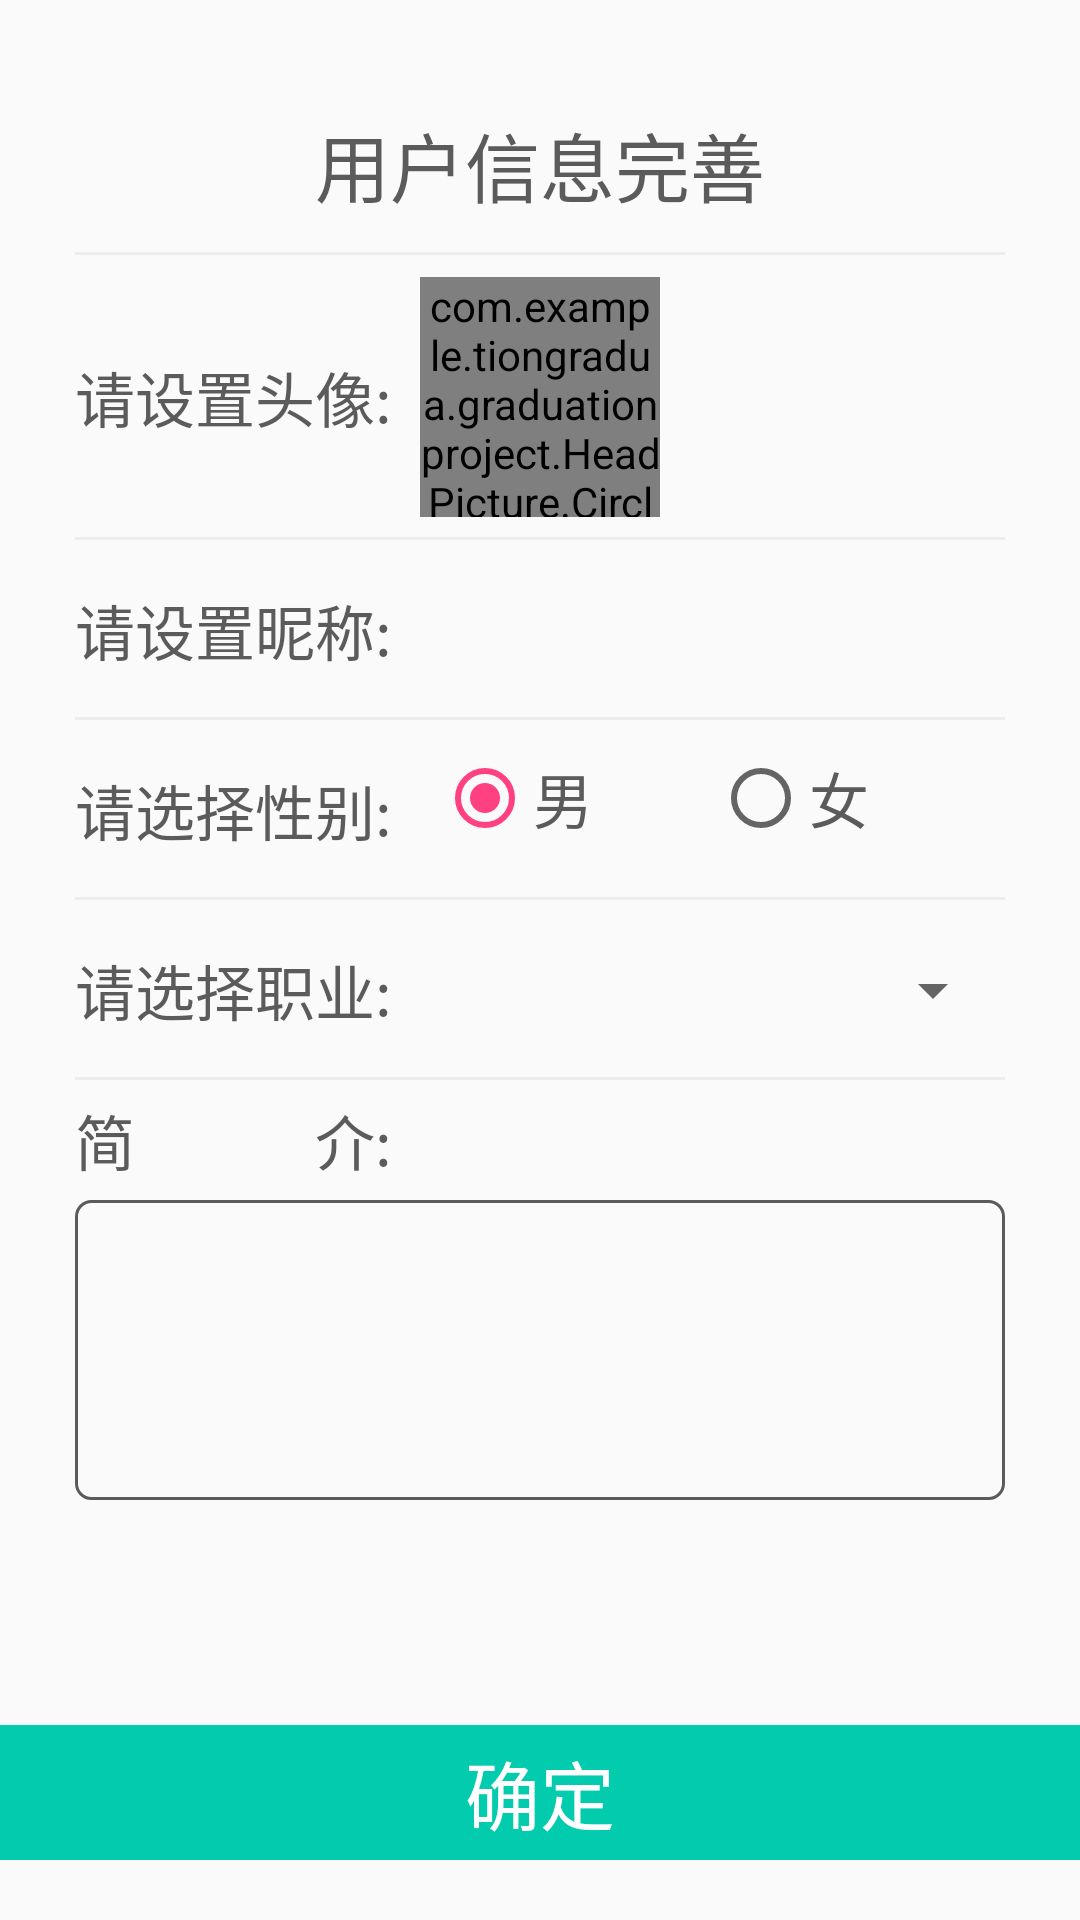

Layout XML and referenced resources for this Android screen:
<!-- AndroidManifest.xml: application theme AppTheme -->
<!-- res/layout/activity_improve_user.xml -->
<?xml version="1.0" encoding="utf-8"?>
<LinearLayout xmlns:android="http://schemas.android.com/apk/res/android"
    xmlns:app="http://schemas.android.com/apk/res-auto"
    xmlns:tools="http://schemas.android.com/tools"
    android:layout_width="match_parent"
    android:layout_height="match_parent"
    xmlns:CircleImageView="http://schemas.android.com/apk/res-auto"
    android:orientation="vertical"
    tools:context="com.example.tiongradua.graduationproject.ImproveUserActivity">
    <ScrollView
        android:layout_width="match_parent"
        android:layout_height="match_parent">
        <LinearLayout
            android:orientation="vertical"
            android:layout_width="match_parent"
            android:layout_height="match_parent">
            <LinearLayout
                android:layout_width="match_parent"
                android:padding="25dp"
                android:orientation="vertical"
                android:layout_height="wrap_content">
                <RelativeLayout
                    android:layout_width="match_parent"
                    android:layout_height="60dp">
                    <TextView
                        android:layout_width="wrap_content"
                        android:layout_height="wrap_content"
                        android:layout_centerInParent="true"
                        android:textSize="25sp"
                        android:textColor="#5b5b5b"
                        android:text="用户信息完善"/>
                    <View
                        android:layout_alignParentBottom="true"
                        style="@style/MineDividerStyle"/>
                </RelativeLayout>
                <RelativeLayout
                    android:layout_width="match_parent"
                    android:layout_height="95dp">
                    <TextView
                        android:layout_width="wrap_content"
                        android:layout_height="wrap_content"
                        android:layout_centerVertical="true"
                        android:textSize="20sp"
                        android:textColor="#5b5b5b"
                        android:text="请设置头像:"/>
                    <com.example.tiongradua.graduationproject.HeadPicture.CircleImageView
                        android:id="@+id/photo"
                        android:layout_width="80dp"
                        android:layout_height="80dp"
                        android:layout_gravity="center"
                        android:layout_marginTop="10dp"
                        CircleImageView:border_width="2dp"
                        android:layout_centerInParent="true"
                        android:background="@drawable/mine_login_pig" />
                    <View
                        android:layout_alignParentBottom="true"
                        style="@style/MineDividerStyle"/>
                </RelativeLayout>
                <RelativeLayout
                    android:layout_width="match_parent"
                    android:layout_height="60dp">
                    <TextView
                        android:id="@+id/name"
                        android:layout_width="wrap_content"
                        android:layout_height="wrap_content"
                        android:layout_marginRight="15dp"
                        android:layout_centerVertical="true"
                        android:textSize="20sp"
                        android:textColor="#5b5b5b"
                        android:text="请设置昵称:"/>
                    <EditText
                        android:id="@+id/Im_name"
                        android:layout_width="match_parent"
                        android:layout_height="40dp"
                        android:layout_centerVertical="true"
                        android:background="@null"
                        android:layout_toRightOf="@+id/name"
                        />
                    <View
                        android:layout_alignParentBottom="true"
                        style="@style/MineDividerStyle"/>
                </RelativeLayout>
                <RelativeLayout
                    android:layout_width="match_parent"
                    android:layout_height="60dp">
                    <TextView
                        android:id="@+id/sex"
                        android:layout_width="wrap_content"
                        android:layout_height="wrap_content"
                        android:layout_marginRight="15dp"
                        android:layout_centerVertical="true"
                        android:textSize="20sp"
                        android:textColor="#5b5b5b"
                        android:text="请选择性别:"/>
                    <RadioGroup
                        android:id="@+id/Im_RadioGroup"
                        android:layout_width="match_parent"
                        android:layout_toRightOf="@+id/sex"
                        android:layout_centerVertical="true"
                        android:orientation="horizontal"
                        android:layout_height="40dp">
                        <RadioButton
                            android:id="@+id/Im_radio1"
                            android:layout_width="wrap_content"
                            android:layout_height="wrap_content"
                            android:textSize="20dp"
                            android:textColor="#5b5b5b"
                            android:checked="true"
                            android:layout_marginRight="40dp"
                            android:text="男"/>
                        <RadioButton
                            android:id="@+id/Im_radio2"
                            android:layout_width="wrap_content"
                            android:layout_height="wrap_content"
                            android:textSize="20dp"
                            android:textColor="#5b5b5b"
                            android:text="女"/>
                    </RadioGroup>
                    <View
                        android:layout_alignParentBottom="true"
                        style="@style/MineDividerStyle"/>
                </RelativeLayout>
                <RelativeLayout
                    android:layout_width="match_parent"
                    android:layout_height="60dp">
                    <TextView
                        android:id="@+id/profession"
                        android:layout_width="wrap_content"
                        android:layout_height="wrap_content"
                        android:layout_marginRight="15dp"
                        android:layout_centerVertical="true"
                        android:textSize="20sp"
                        android:textColor="#5b5b5b"
                        android:text="请选择职业:"/>
                    <Spinner
                        android:id="@+id/Im_profession"
                        android:layout_width="match_parent"
                        android:layout_height="40dp"
                        android:layout_centerVertical="true"
                        android:layout_toRightOf="@+id/profession">
                    </Spinner>
                    <View
                        android:layout_alignParentBottom="true"
                        style="@style/MineDividerStyle"/>
                </RelativeLayout>
                <RelativeLayout
                    android:layout_width="match_parent"
                    android:layout_height="40dp">
                    <TextView
                        android:id="@+id/introduce"
                        android:layout_width="wrap_content"
                        android:layout_height="wrap_content"
                        android:layout_marginRight="15dp"
                        android:layout_centerVertical="true"
                        android:textSize="20sp"
                        android:textColor="#5b5b5b"
                        android:text="简            介:"/>
                </RelativeLayout>
                <RelativeLayout
                    android:layout_width="match_parent"
                    android:layout_height="100dp">
                    <EditText
                        android:id="@+id/Im_introduce"
                        android:layout_width="match_parent"
                        android:layout_height="100dp"
                        android:inputType="textMultiLine"
                        android:textSize="20sp"
                        android:gravity="left|top"
                        android:background="@drawable/mine_login_shape"/>
                </RelativeLayout>
            </LinearLayout>

            <Button
                android:id="@+id/Im_button"
                android:layout_marginTop="50dp"
                android:layout_width="match_parent"
                android:text="确定"
                android:textSize="25sp"
                android:textColor="#fff"
                android:background="@color/colorPrimaryDark"
                android:layout_height="45dp" />
        </LinearLayout>
    </ScrollView>

</LinearLayout>
<!-- resources referenced by this layout -->
<resources>
  <color name="colorPrimaryDark">#03cbae</color>
  <!-- drawable mine_login_pig: png bitmap (drawable, 17180 bytes) -->
  <!-- drawable mine_login_shape (drawable) -->
  <?xml version="1.0" encoding="utf-8"?>
  <shape xmlns:android="http://schemas.android.com/apk/res/android"
      android:shape="rectangle">
      <stroke android:color="#5b5b5b"
          android:width="1dp" />
      <corners android:radius="5dp"/>
  </shape>
  <style name="MineDividerStyle">
          <item name="android:layout_width">match_parent</item>
          <item name="android:background">#ededed</item>
          <item name="android:layout_height">1dp</item>
      </style>
  <style name="AppTheme" parent="Theme.AppCompat.Light.NoActionBar">
          
          <item name="colorPrimary">@color/colorPrimary</item>
          <item name="colorPrimaryDark">@color/colorPrimaryDark</item>
          <item name="colorAccent">@color/colorAccent</item>
      </style>
  <color name="colorPrimary">#03cbae</color>
  <color name="colorAccent">#FF4081</color>
</resources>
